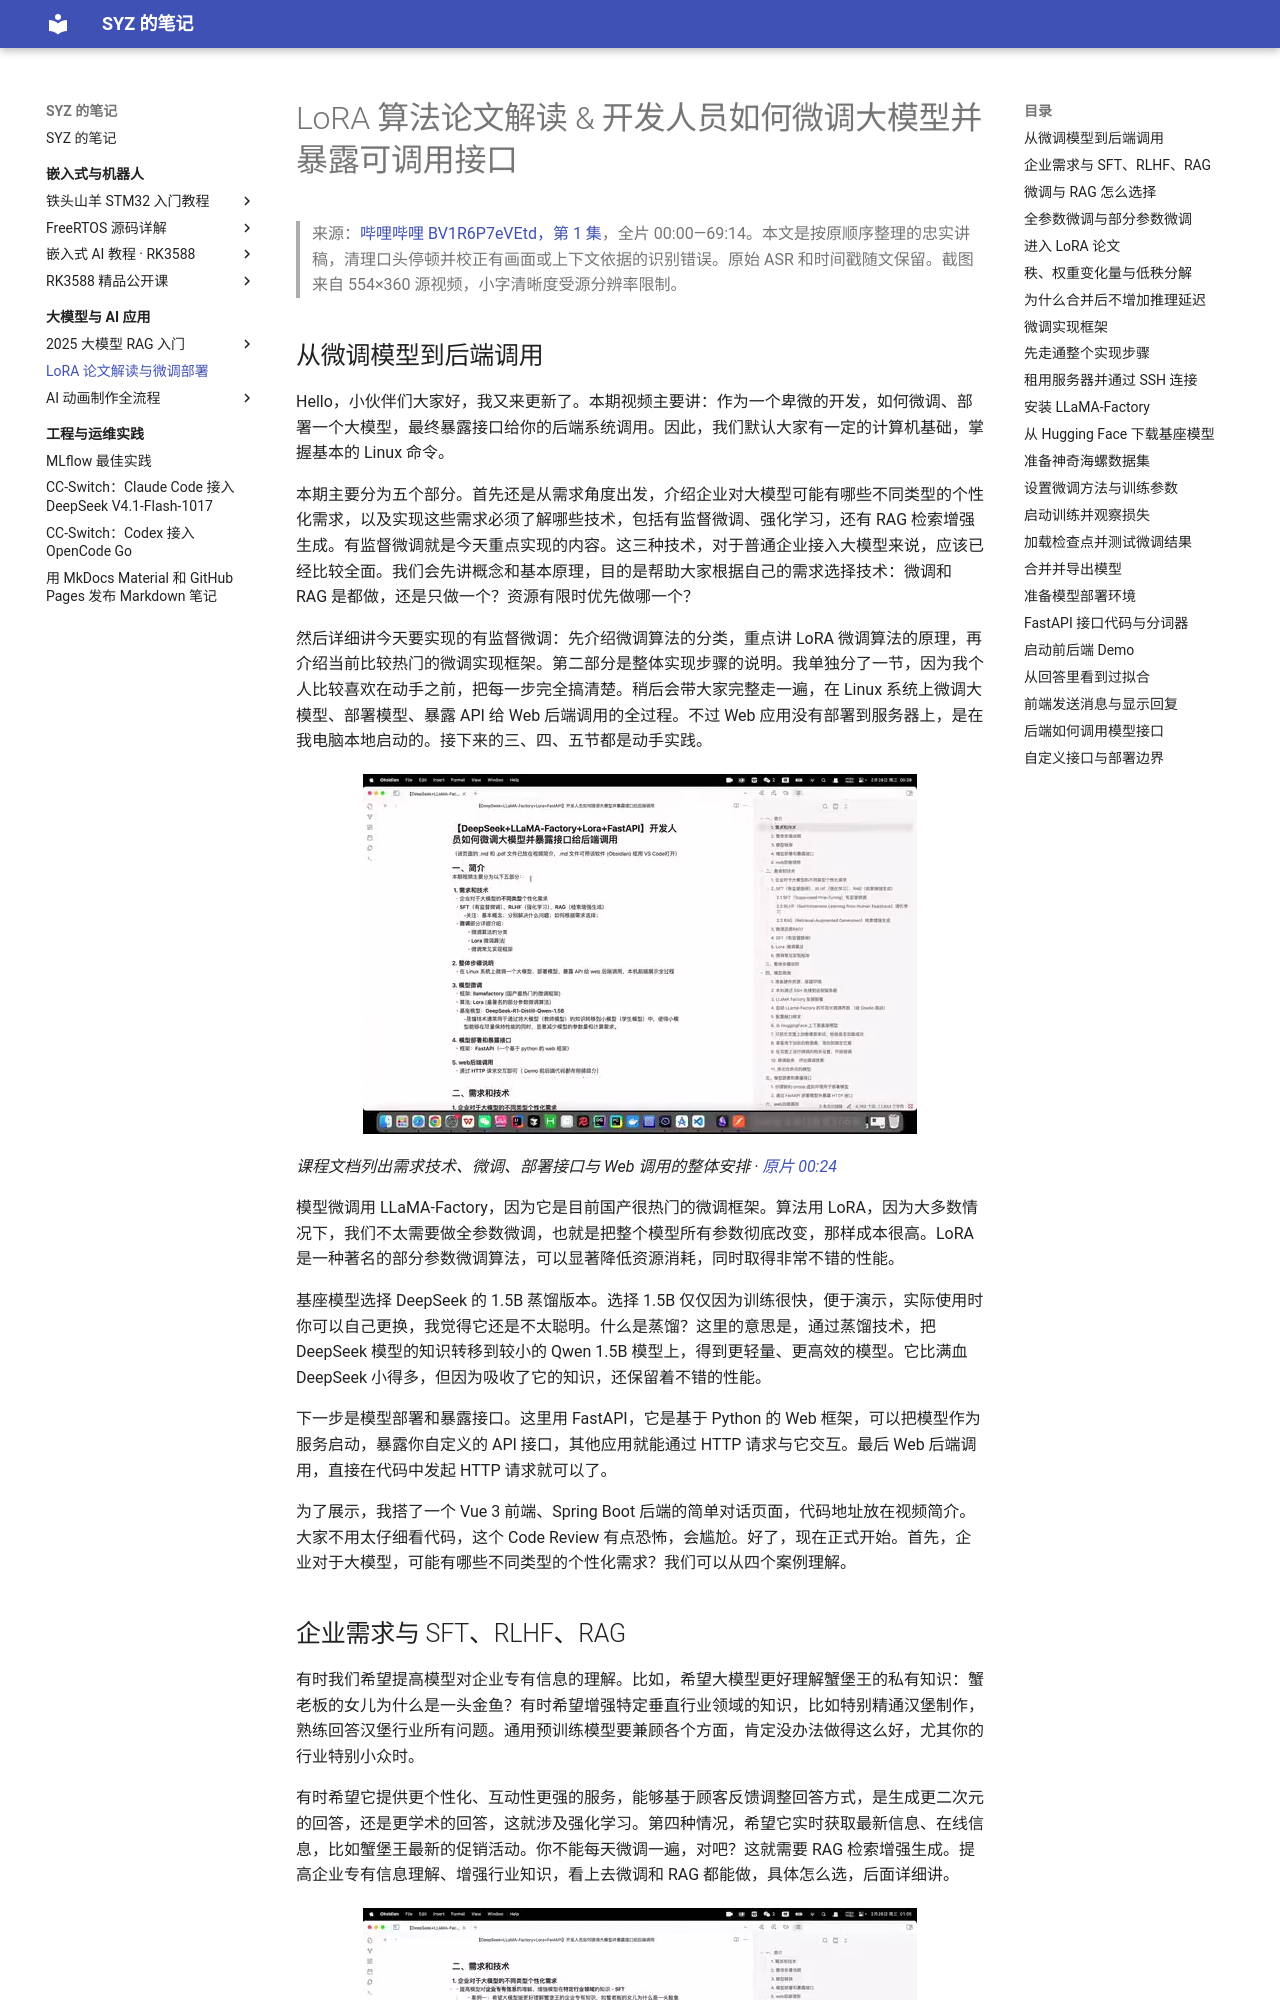

repository: Shangyizhou/syz-notes · page: ke-cheng-ji-lu/lora-paper/index.html · generator: mkdocs

# LoRA 算法论文解读 & 开发人员如何微调大模型并暴露可调用接口

> 来源：[哔哩哔哩 BV1R6P7eVEtd，第 1 集](https://www.bilibili.com/video/BV1R6P7eVEtd/?p=1)，全片 00:00—69:14。本文是按原顺序整理的忠实讲稿，清理口头停顿并校正有画面或上下文依据的识别错误。原始 ASR 和时间戳随文保留。截图来自 554×360 源视频，小字清晰度受源分辨率限制。

## 从微调模型到后端调用

Hello，小伙伴们大家好，我又来更新了。本期视频主要讲：作为一个卑微的开发，如何微调、部署一个大模型，最终暴露接口给你的后端系统调用。因此，我们默认大家有一定的计算机基础，掌握基本的 Linux 命令。

本期主要分为五个部分。首先还是从需求角度出发，介绍企业对大模型可能有哪些不同类型的个性化需求，以及实现这些需求必须了解哪些技术，包括有监督微调、强化学习，还有 RAG 检索增强生成。有监督微调就是今天重点实现的内容。这三种技术，对于普通企业接入大模型来说，应该已经比较全面。我们会先讲概念和基本原理，目的是帮助大家根据自己的需求选择技术：微调和 RAG 是都做，还是只做一个？资源有限时优先做哪一个？

然后详细讲今天要实现的有监督微调：先介绍微调算法的分类，重点讲 LoRA 微调算法的原理，再介绍当前比较热门的微调实现框架。第二部分是整体实现步骤的说明。我单独分了一节，因为我个人比较喜欢在动手之前，把每一步完全搞清楚。稍后会带大家完整走一遍，在 Linux 系统上微调大模型、部署模型、暴露 API 给 Web 后端调用的全过程。不过 Web 应用没有部署到服务器上，是在我电脑本地启动的。接下来的三、四、五节都是动手实践。

![课程文档列出需求技术、微调、部署接口与 Web 调用的整体安排](images/f001.jpg)

*课程文档列出需求技术、微调、部署接口与 Web 调用的整体安排 · [原片 00:24](https://www.bilibili.com/video/BV1R6P7eVEtd/?t=24)*

模型微调用 LLaMA-Factory，因为它是目前国产很热门的微调框架。算法用 LoRA，因为大多数情况下，我们不太需要做全参数微调，也就是把整个模型所有参数彻底改变，那样成本很高。LoRA 是一种著名的部分参数微调算法，可以显著降低资源消耗，同时取得非常不错的性能。

基座模型选择 DeepSeek 的 1.5B 蒸馏版本。选择 1.5B 仅仅因为训练很快，便于演示，实际使用时你可以自己更换，我觉得它还是不太聪明。什么是蒸馏？这里的意思是，通过蒸馏技术，把 DeepSeek 模型的知识转移到较小的 Qwen 1.5B 模型上，得到更轻量、更高效的模型。它比满血 DeepSeek 小得多，但因为吸收了它的知识，还保留着不错的性能。

下一步是模型部署和暴露接口。这里用 FastAPI，它是基于 Python 的 Web 框架，可以把模型作为服务启动，暴露你自定义的 API 接口，其他应用就能通过 HTTP 请求与它交互。最后 Web 后端调用，直接在代码中发起 HTTP 请求就可以了。

为了展示，我搭了一个 Vue 3 前端、Spring Boot 后端的简单对话页面，代码地址放在视频简介。大家不用太仔细看代码，这个 Code Review 有点恐怖，会尴尬。好了，现在正式开始。首先，企业对于大模型，可能有哪些不同类型的个性化需求？我们可以从四个案例理解。
